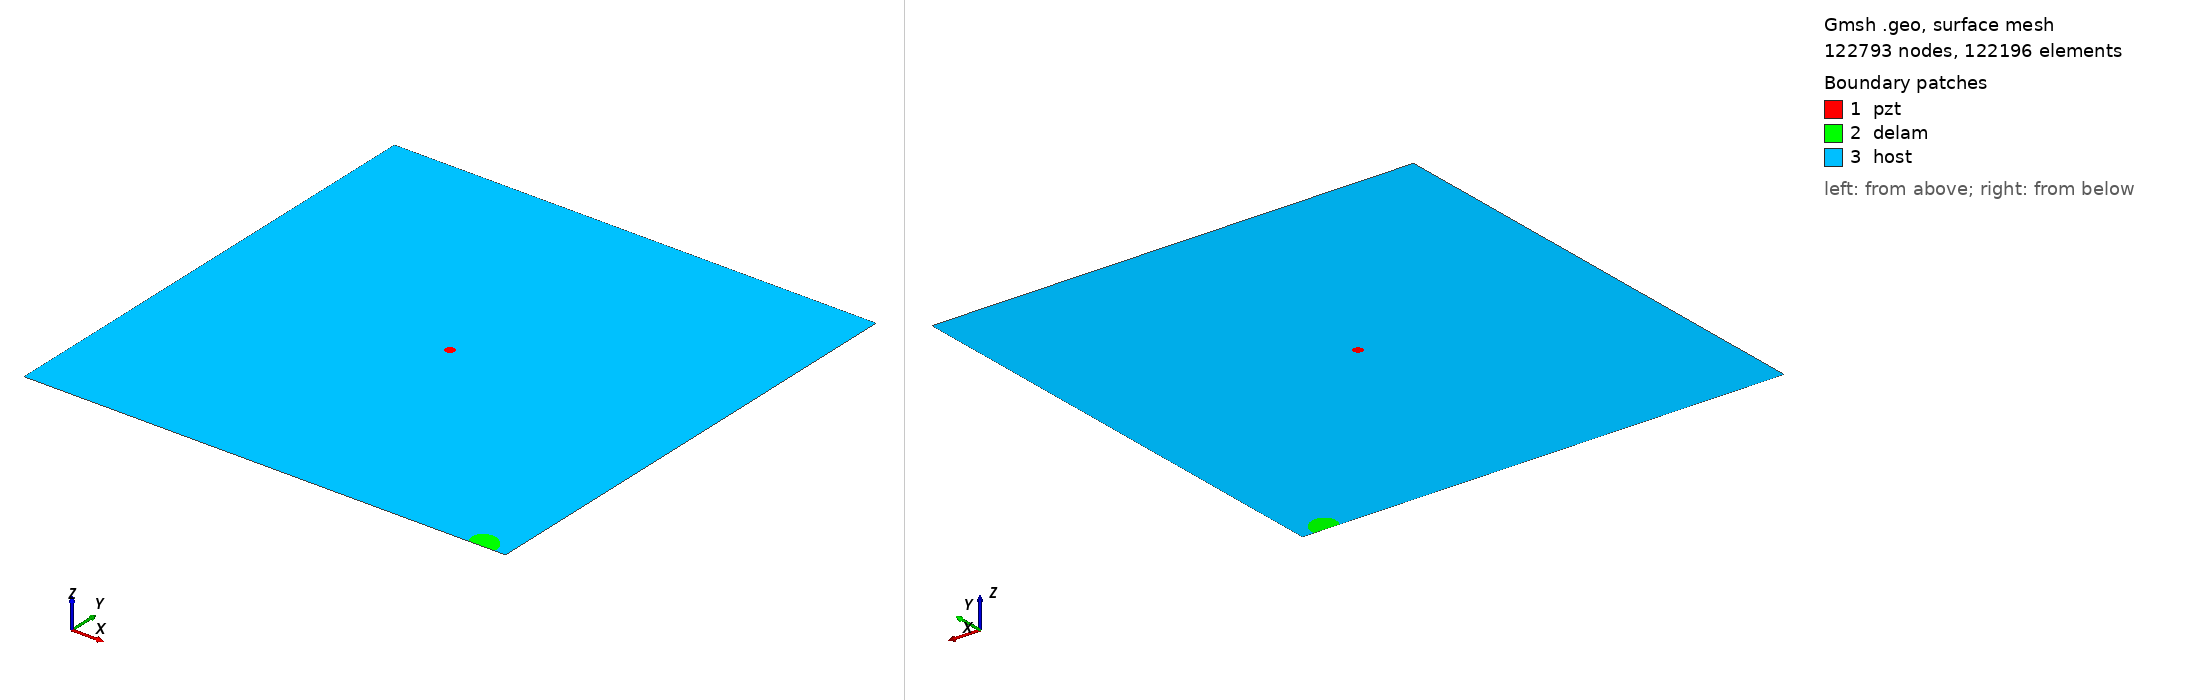

Gmsh geometry script, surface-meshed: 122793 nodes, 122196 surface elements. Boundary patches (legend numbers): 1 pzt, 2 delam, 3 host. Left view from above one corner, right view from below the opposite corner. Legend entries are the model's physical surfaces. The drawing asked Gmsh for element sizes between 1% and 20% of the model's largest extent; the script's own settings can give other sizes.

=== m2_rand_single_delam_158.geo (drawn) ===
SetFactory("OpenCASCADE");
L=0.500000; 
W=0.500000; 
a=0.015943; 
b=0.013146; 
x=0.473821; 
y=0.005403; 
alpha=0.757884 *Pi; 
r=0.005000; 
xpzt=0.250000; 
ypzt=0.250000; 
//+
Point(1) = {0, 0, 0, 1.0};
//+
Point(2) = {L, 0, 0, 1.0};
//+
Point(3) = {L, W, 0, 1.0};
//+
Point(4) = {0, W, 0, 1.0};
//+
Line(1) = {1, 2};
//+
Line(2) = {2, 3};
//+
Line(3) = {3, 4};
//+
Line(4) = {4, 1};
//+
Circle(5) = {xpzt, ypzt, -0, r, 0, 2*Pi};
//+
Ellipse(6) = {x, y, -0, a, b, 0, 2*Pi};
//+
Rotate {{0, 0, 1}, {x, y, 0}, alpha} {
  Curve{6}; 
}
//+
BooleanDifference{ Curve{6}; Delete; }{ Curve{1}; }
//+
Delete {
  Curve{7}; 
}
//+
Delete {
  Curve{1}; 
}
//+
Line(9) = {7, 8};
//+
Line(10) = {1, 7};
//+
Line(11) = {8, 2};
//+
Curve Loop(1) = {5};
//+
Plane Surface(1) = {1};
//+
Curve Loop(2) = {9, 8, 6};
//+
Plane Surface(2) = {2};
//+
Curve Loop(3) = {10, -6, -8, 11, 2, 3, 4};
//+
Curve Loop(4) = {5};
//+
Plane Surface(3) = {3, 4};
//+
Point(9) = {xpzt, ypzt, 0, 1.0};
//+
Point{9} In Surface {1};// mesh node at centre of pzt
//+
Physical Surface("pzt") = {1};
//+
Physical Surface("delam") = {2};
//+
Physical Surface("host") = {3};

Mesh.Algorithm = 6; // Frontal
Mesh.CharacteristicLengthFactor = 0.034000;
Mesh.CharacteristicLengthMin = 0.001000;
Mesh.CharacteristicLengthMax = 0.200000;
Mesh.RecombineAll = 1; // Apply recombination algorithm
Mesh.SubdivisionAlgorithm = 1; // 1: all quadrangles
Mesh.Smoothing = 1;
